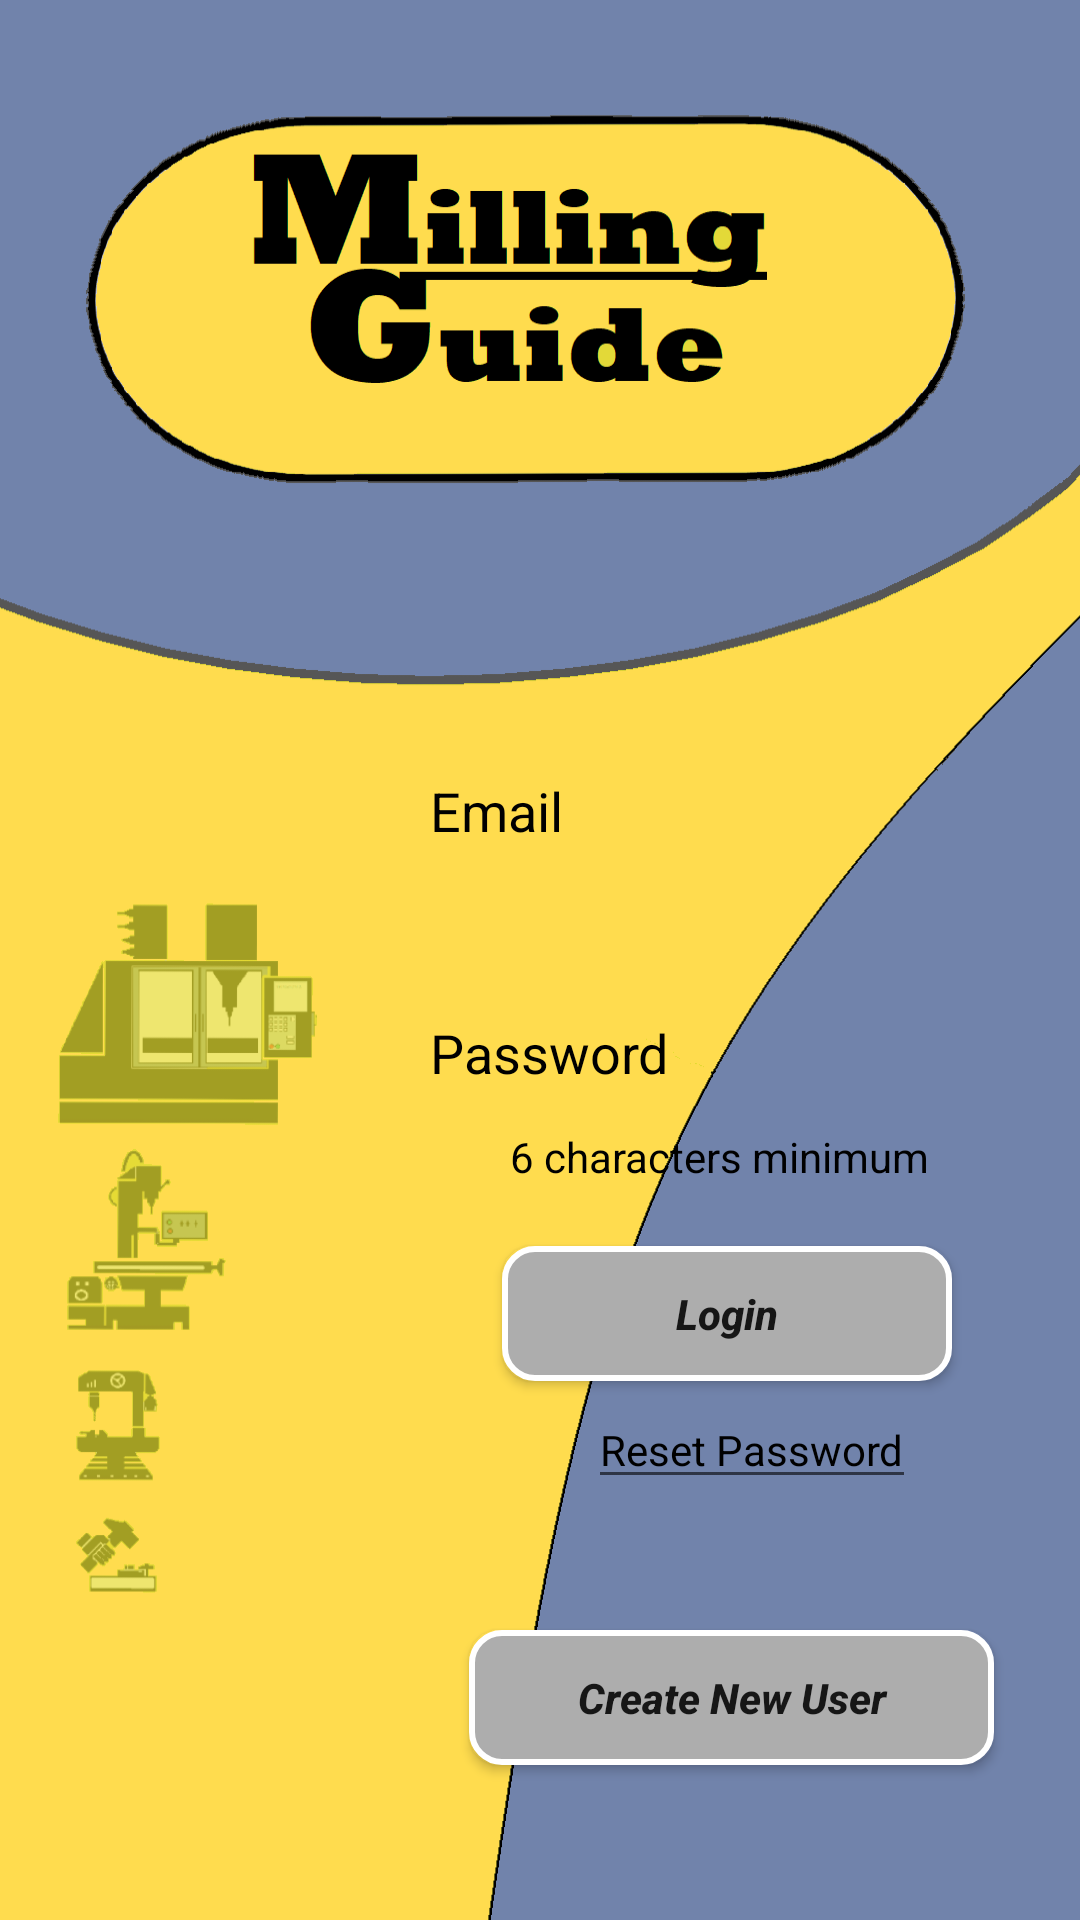

Write the Android layout XML for this screen, with the resource values it uses.
<!-- AndroidManifest.xml: application theme AppTheme -->
<!-- res/layout/activity_main.xml -->
<?xml version="1.0" encoding="utf-8"?>
<androidx.constraintlayout.widget.ConstraintLayout xmlns:android="http://schemas.android.com/apk/res/android"
    xmlns:app="http://schemas.android.com/apk/res-auto"
    xmlns:tools="http://schemas.android.com/tools"
    android:id="@+id/conastrainLogin"
    android:layout_width="match_parent"
    android:layout_height="match_parent"
    android:background="@drawable/background_login_screen"
    android:focusable="auto"
    android:orientation="vertical"
    tools:context=".LoginActivity">


    <Button
        android:id="@+id/button_logIn"
        style="@android:style/Widget.Material.Light.Button.Inset"
        android:layout_width="150dp"
        android:layout_height="45dp"
        android:background="@drawable/custom_buttom_third_screec"
        android:onClick="onClickLogIN"
        android:text="@string/loginn"
        android:textAllCaps="false"
        android:textSize="14sp"
        android:textStyle="bold|italic"
        android:visibility="visible"
        app:layout_constraintBottom_toBottomOf="parent"
        app:layout_constraintEnd_toEndOf="@+id/ed_password"
        app:layout_constraintHorizontal_bias="0.48"
        app:layout_constraintStart_toStartOf="@+id/ed_password"
        app:layout_constraintTop_toBottomOf="@+id/ed_password"
        app:layout_constraintVertical_bias="0.179" />

    <Button
        android:id="@+id/button__signUp"
        android:layout_width="175dp"
        android:layout_height="45dp"
        android:alpha="1"
        android:background="@drawable/custom_buttom_third_screec"
        android:onClick="onClickCreateNewUser"
        android:text="@string/create_new_user"
        android:textAllCaps="false"
        android:textSize="14sp"
        android:textStyle="bold|italic"
        android:visibility="visible"
        app:layout_constraintBottom_toBottomOf="parent"
        app:layout_constraintEnd_toEndOf="@+id/button_logIn"
        app:layout_constraintHorizontal_bias="0.44"
        app:layout_constraintStart_toStartOf="@+id/button_logIn"
        app:layout_constraintTop_toTopOf="@+id/button_logIn"
        app:layout_constraintVertical_bias="0.713" />

    <EditText
        android:id="@+id/ed_email"
        android:layout_width="200dp"
        android:layout_height="50dp"
        android:autofillHints=""
        android:background="@drawable/common_google_signin_btn_icon_light_normal_background"
        android:ems="10"
        android:hint="@string/email"
        android:inputType="textEmailAddress"
        android:textColorHighlight="#100D0D"
        android:textColorHint="@android:color/background_dark"
        android:textColorLink="#1B1818"
        android:visibility="visible"
        app:layout_constraintBottom_toBottomOf="parent"
        app:layout_constraintEnd_toEndOf="parent"
        app:layout_constraintHorizontal_bias="0.895"
        app:layout_constraintStart_toStartOf="parent"
        app:layout_constraintTop_toTopOf="parent"
        app:layout_constraintVertical_bias="0.416" />

    <EditText
        android:id="@+id/ed_password"
        android:layout_width="200dp"
        android:layout_height="50dp"
        android:autofillHints=""
        android:background="@drawable/common_google_signin_btn_icon_dark_normal_background"
        android:ems="10"
        android:hint="@string/password"
        android:inputType="textPassword"
        android:textColorHint="@android:color/background_dark"
        android:visibility="visible"
        app:layout_constraintBottom_toBottomOf="parent"
        app:layout_constraintEnd_toEndOf="@+id/ed_email"
        app:layout_constraintHorizontal_bias="0.0"
        app:layout_constraintStart_toStartOf="@+id/ed_email"
        app:layout_constraintTop_toBottomOf="@+id/ed_email"
        app:layout_constraintVertical_bias="0.104" />

    <Button
        android:id="@+id/buttonStart"
        android:layout_width="200dp"
        android:layout_height="45dp"
        android:background="@drawable/custom_buttom_third_screec"
        android:onClick="moveToOptionSelectorScreen"
        android:text="@string/start"
        android:visibility="invisible"
        app:layout_constraintBottom_toBottomOf="parent"
        app:layout_constraintEnd_toEndOf="parent"
        app:layout_constraintHorizontal_bias="0.772"
        app:layout_constraintStart_toStartOf="parent"
        app:layout_constraintTop_toTopOf="parent"
        app:layout_constraintVertical_bias="0.545" />

    <Button
        android:id="@+id/buttonLogOut"
        android:layout_width="200dp"
        android:layout_height="45dp"
        android:background="@drawable/custom_buttom_third_screec"
        android:onClick="onClickLogOut"
        android:text="@string/logout"
        android:visibility="invisible"
        app:layout_constraintBottom_toBottomOf="parent"
        app:layout_constraintEnd_toEndOf="@+id/buttonStart"
        app:layout_constraintHorizontal_bias="0.0"
        app:layout_constraintStart_toStartOf="@+id/buttonStart"
        app:layout_constraintTop_toBottomOf="@+id/buttonStart" />

    <TextView
        android:id="@+id/tv_user_mail"
        android:layout_width="wrap_content"
        android:layout_height="wrap_content"
        android:visibility="invisible"
        app:layout_constraintBottom_toTopOf="@+id/buttonLogOut"
        app:layout_constraintEnd_toEndOf="@+id/buttonStart"
        app:layout_constraintHorizontal_bias="0.511"
        app:layout_constraintStart_toStartOf="@+id/buttonStart"
        app:layout_constraintTop_toBottomOf="@+id/buttonStart"
        app:layout_constraintVertical_bias="0.534" />

    <TextView
        android:id="@+id/tv_password_annotation"
        android:layout_width="wrap_content"
        android:layout_height="wrap_content"
        android:text="@string/_6_characters_minimum"
        android:textColor="@android:color/background_dark"
        app:layout_constraintBottom_toTopOf="@+id/button_logIn"
        app:layout_constraintEnd_toEndOf="@+id/ed_password"
        app:layout_constraintHorizontal_bias="0.446"
        app:layout_constraintStart_toStartOf="@+id/ed_password"
        app:layout_constraintTop_toBottomOf="@+id/ed_password"
        app:layout_constraintVertical_bias="0.0" />

    <TextView
        android:id="@+id/tv_reset_password"
        android:layout_width="wrap_content"
        android:layout_height="wrap_content"
        android:background="?attr/editTextBackground"
        android:onClick="getNewPassword"
        android:text="@string/reset_password"
        android:textColor="@android:color/background_dark"
        app:layout_constraintBottom_toTopOf="@+id/button__signUp"
        app:layout_constraintEnd_toEndOf="@+id/ed_password"
        app:layout_constraintHorizontal_bias="0.582"
        app:layout_constraintStart_toStartOf="@+id/ed_password"
        app:layout_constraintTop_toTopOf="@+id/tv_password_annotation"
        app:layout_constraintVertical_bias="0.668" />


</androidx.constraintlayout.widget.ConstraintLayout>
<!-- resources referenced by this layout -->
<resources>
  <!-- drawable background_login_screen: png bitmap (drawable, 72286 bytes) -->
  <!-- drawable custom_buttom_third_screec (drawable-v24) -->
  <?xml version="1.0" encoding="utf-8"?>
  <shape xmlns:android="http://schemas.android.com/apk/res/android" android:shape="rectangle">
  
      <solid />
      <stroke android:color="@android:color/white" android:width="2dp"></stroke>
      <corners android:radius="10dp"></corners>
      <solid android:color="#ADADAD" />
  
  
  </shape>
  <string name="_6_characters_minimum">6 characters minimum</string>
  <string name="create_new_user">Create New User</string>
  <string name="email">Email</string>
  <string name="loginn">Login</string>
  <string name="logout">LOGOUT</string>
  <string name="password">Password</string>
  <string name="reset_password">Reset Password</string>
  
  
  
  
      //gcode+mcode
  <string name="start">Start</string>
  <style name="AppTheme" parent="Theme.AppCompat.Light.NoActionBar">
          
          <item name="colorPrimary">@color/colorPrimary</item>
          <item name="colorPrimaryDark">@color/colorAccent</item>
          <item name="colorAccent">@color/colorAccent</item>
      </style>
  <color name="colorPrimary">#ECEADB</color>
  <color name="colorAccent">#B50A0B0B</color>
</resources>
